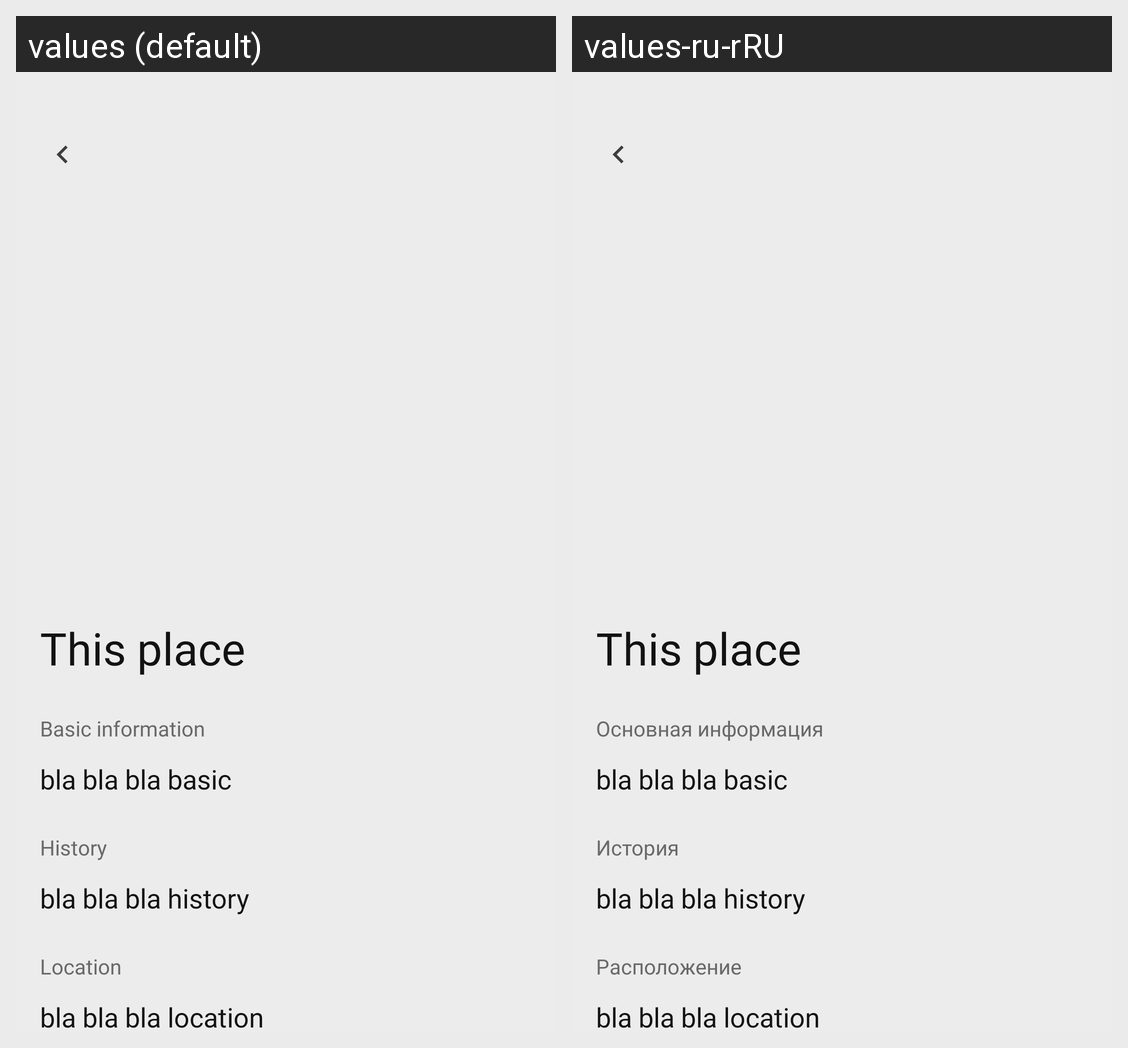

For this localized Android screen grid, give each drawn string resource with its value in every locale shown.
Android screen res/layout/fragment_detail_motion_scene_start.xml rendered under 2 locales, left to right: values (default), values-ru-rRU. Device: Nexus 5 (rendered at 1080×1920; each locale shown at half size, 540×960, under a caption strip naming it); theme Theme.TravelManager.
Strings drawn on this screen, with the default value and each locale's value (text and hints the layout hard-codes, and strings that could not be matched under every locale, appear in the picture but are not listed):

detail_basic_information_paragraph
  values: Basic information
  values-ru-rRU: Основная информация

detail_history_paragraph
  values: History
  values-ru-rRU: История

detail_location_paragraph
  values: Location
  values-ru-rRU: Расположение
